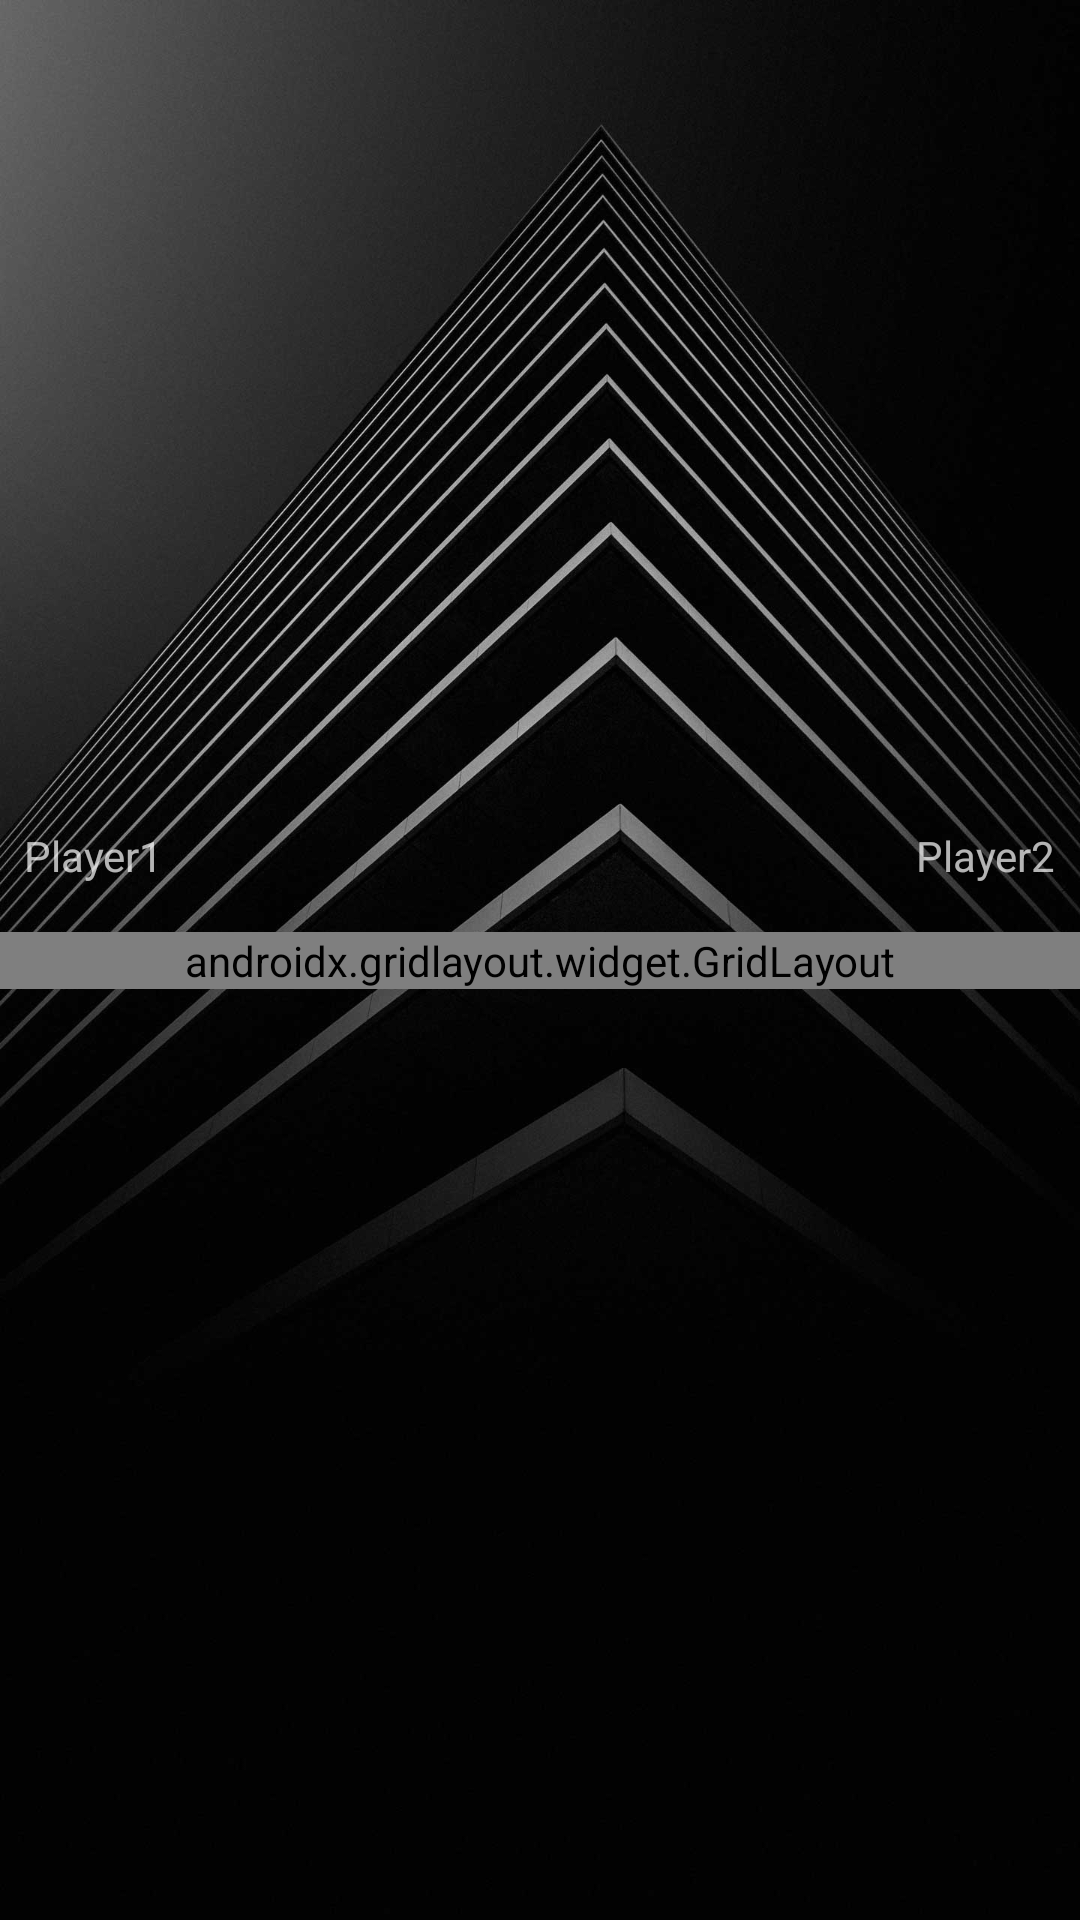

Android layout source for this screen:
<!-- AndroidManifest.xml: activity theme FullScreenTheme -->
<!-- res/layout/activity_online_game.xml -->
<?xml version="1.0" encoding="utf-8"?>
<androidx.constraintlayout.widget.ConstraintLayout xmlns:android="http://schemas.android.com/apk/res/android"
    xmlns:app="http://schemas.android.com/apk/res-auto"
    xmlns:tools="http://schemas.android.com/tools"
    android:layout_width="match_parent"
    android:layout_height="match_parent"
    android:background="@drawable/onlinebackgound1"
    tools:context=".OnlineGameActivity">

    <androidx.gridlayout.widget.GridLayout
        android:id="@+id/onlinegamegridlayout"
        android:layout_width="0dp"
        android:layout_height="wrap_content"
        android:background="@drawable/board_white"
        app:columnCount="3"
        app:layout_constraintBottom_toBottomOf="parent"
        app:layout_constraintEnd_toEndOf="parent"
        app:layout_constraintStart_toStartOf="parent"
        app:layout_constraintTop_toTopOf="parent"
        app:rowCount="3">

        <ImageView
            android:id="@+id/iv_11"
            android:layout_width="100dp"
            android:layout_height="100dp"
            app:layout_columnWeight="1"
            app:layout_gravity="fill"
            app:layout_rowWeight="1"
            android:onClick="GameBoardClick"
            android:tag="0"
            app:layout_column="0"
            app:layout_row="0" />

        <ImageView
            android:id="@+id/iv_12"
            android:layout_width="100dp"
            android:layout_height="100dp"
            app:layout_columnWeight="1"
            app:layout_gravity="fill"
            app:layout_rowWeight="1"
            android:onClick="GameBoardClick"
            android:tag="1"
            app:layout_column="1"
            app:layout_row="0" />

        <ImageView
            android:id="@+id/iv_13"
            android:layout_width="100dp"
            android:layout_height="100dp"
            app:layout_columnWeight="1"
            app:layout_gravity="fill"
            app:layout_rowWeight="1"
            android:onClick="GameBoardClick"
            android:tag="2"
            app:layout_column="2"
            app:layout_row="0" />

        <ImageView
            android:id="@+id/iv_21"
            android:layout_width="100dp"
            android:layout_height="100dp"
            app:layout_columnWeight="1"
            app:layout_gravity="fill"
            app:layout_rowWeight="1"
            android:onClick="GameBoardClick"
            android:tag="3"
            app:layout_column="0"
            app:layout_row="1" />

        <ImageView
            android:id="@+id/iv_22"
            android:layout_width="100dp"
            android:layout_height="100dp"
            app:layout_columnWeight="1"
            app:layout_gravity="fill"
            app:layout_rowWeight="1"
            android:onClick="GameBoardClick"
            android:tag="4"
            app:layout_column="1"
            app:layout_row="1" />

        <ImageView
            android:id="@+id/iv_23"
            android:layout_width="100dp"
            android:layout_height="100dp"
            app:layout_columnWeight="1"
            app:layout_gravity="fill"
            app:layout_rowWeight="1"
            android:onClick="GameBoardClick"
            android:tag="5"
            app:layout_column="2"
            app:layout_row="1" />

        <ImageView
            android:id="@+id/iv_31"
            android:layout_width="100dp"
            android:layout_height="100dp"
            app:layout_columnWeight="1"
            app:layout_gravity="fill"
            app:layout_rowWeight="1"
            android:onClick="GameBoardClick"
            android:tag="6"
            app:layout_column="0"
            app:layout_row="2" />

        <ImageView
            android:id="@+id/iv_32"
            android:layout_width="100dp"
            android:layout_height="100dp"
            app:layout_columnWeight="1"
            app:layout_gravity="fill"
            app:layout_rowWeight="1"
            android:onClick="GameBoardClick"
            android:tag="7"
            app:layout_column="1"
            app:layout_row="2" />

        <ImageView
            android:id="@+id/iv_33"
            android:layout_width="100dp"
            android:layout_height="100dp"
            app:layout_columnWeight="1"
            app:layout_gravity="fill"
            app:layout_rowWeight="1"
            android:onClick="GameBoardClick"
            android:tag="8"
            app:layout_column="2"
            app:layout_row="2" />
    </androidx.gridlayout.widget.GridLayout>

    <TextView
        android:id="@+id/tvPlayer1"
        android:layout_width="wrap_content"
        android:layout_height="wrap_content"
        android:layout_marginStart="8dp"
        android:layout_marginLeft="8dp"
        android:layout_marginBottom="16dp"
        android:text="Player1"
        app:layout_constraintBottom_toTopOf="@+id/onlinegamegridlayout"
        app:layout_constraintStart_toStartOf="parent" />

    <TextView
        android:id="@+id/tvPlayer2"
        android:layout_width="wrap_content"
        android:layout_height="wrap_content"
        android:layout_marginEnd="8dp"
        android:layout_marginRight="8dp"
        android:layout_marginBottom="16dp"
        android:text="Player2"
        app:layout_constraintBottom_toTopOf="@+id/onlinegamegridlayout"
        app:layout_constraintEnd_toEndOf="parent" />

</androidx.constraintlayout.widget.ConstraintLayout>
<!-- resources referenced by this layout -->
<resources>
  <!-- drawable onlinebackgound1: jpg bitmap (drawable, 151256 bytes) -->
  <style name="FullScreenTheme" parent="Theme.AppCompat.NoActionBar">
          <item name="windowNoTitle">true</item>
          <item name="android:windowFullscreen">true</item>
      </style>
</resources>
